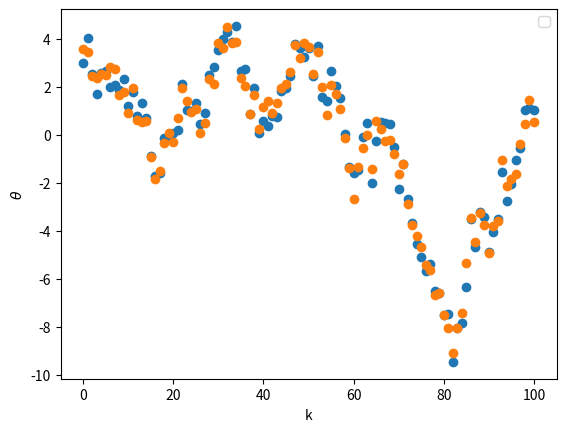

Reproduce this figure in Python.
import numpy as np
import matplotlib.pyplot as plt

N=100
ak=0.9
ck=2
sigma_v=1
sigma_w=1
mean=3
sigma=2

theta0=[np.random.normal(loc=3,scale=np.sqrt(2),size=None)]
y=[0]
for k in range(N):
    theta_k1 = ak*theta0[k]+np.random.randn()
    theta0.append(theta_k1)
    
    y_k = ck*theta0[k+1]+np.random.randn()
    y.append(y_k)

theta=[mean]
X=[0]
V=[sigma]
F=[0]
for k in range(N):
    X_k=ak**2*V[k]+sigma_v
    X.append(X_k)

    V_k=(sigma_w*X[k+1])/(ck**2*X[k+1]+sigma_w)
    V.append(V_k)

    F_k=(ck*X[k+1])/(ck**2*X[k+1]+sigma_w)
    F.append(F_k)

    theta_k=ak*theta[k]+F[k+1]*(y[k+1]-ck*ak*theta[k])
    theta.append(theta_k)

k=[]
for i in range(N+1):
    k.append(i)

plt.scatter(k,theta)
plt.scatter(k,theta0)
plt.legend()
plt.xlabel('k')
plt.ylabel(r'$\theta$')
plt.show()